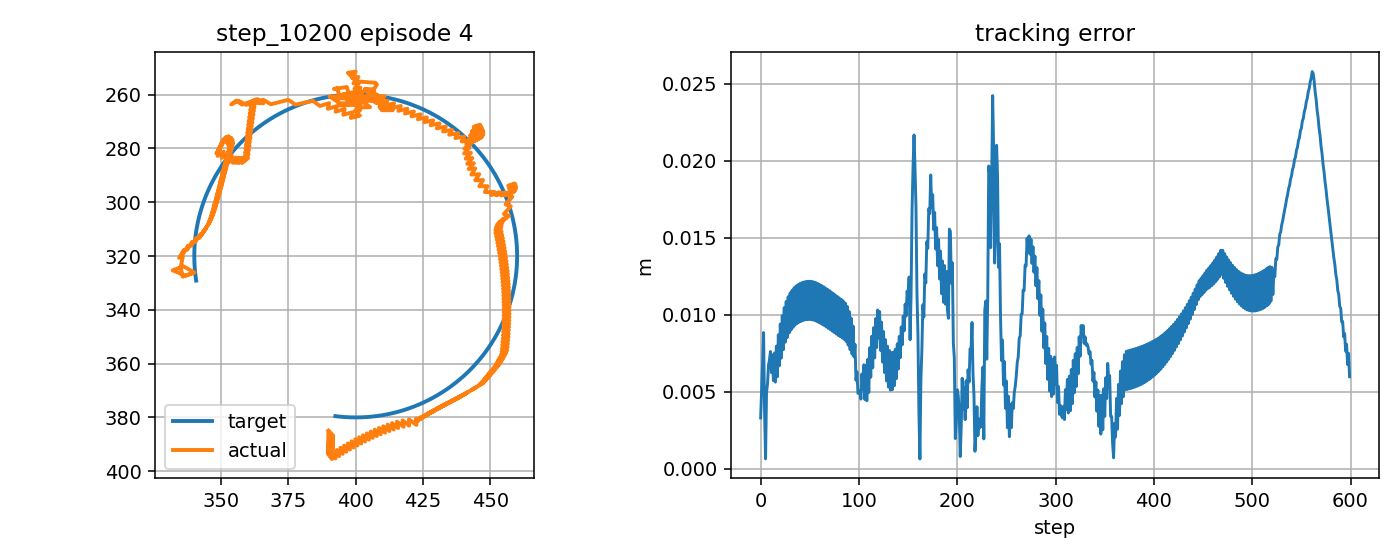

Data behind this chart, as committed beside it:
step, t, x_target_px, y_target_px, x_ee_px, y_ee_px, q1, q2, dq1, dq2, tau1, tau2, tau_pd1, tau_pd2, reward, ee_error_px, ee_error_m, q_error_norm, dq_error_norm, action_norm, action_saturation, tau_total_norm, tau_residual_norm, q_abs_max
0, 5.96, 340.7, 329.1, 338.6, 326.6, -2.701, 1.94, 0.1511, -1.667, -3.496, -2.57, -2.245, -1.071, 0.7974, 3.293, 0.003293, 0.02397, 1.438, 0.3906, 0.0, 4.339, 1.953, 2.701
1, 5.977, 340.6, 328.7, 335.7, 327.7, -2.717, 1.94, -0.997, 0.0, -3.983, 12.18, -3.789, 13.08, 0.762, 5.027, 0.005027, 0.02662, 1.122, 0.1846, 0.0, 12.82, 0.923, 2.717
2, 5.994, 340.6, 328.2, 334.9, 324.2, -2.706, 1.912, 0.6697, -1.667, 7.932, 0.02537, 8.394, -0.3943, 0.6816, 6.908, 0.006908, 0.04481, 1.545, 0.1249, 0.0, 7.932, 0.6245, 2.706
3, 6.01, 340.5, 327.7, 332, 325.3, -2.723, 1.912, -0.997, 0.0, -7.554, 11.36, -8.629, 13.77, 0.5966, 8.834, 0.008834, 0.0481, 1.125, 0.5263, 0.0, 13.65, 2.631, 2.723
4, 6.027, 340.4, 327.2, 336.7, 327.3, -2.712, 1.94, 0.6697, 1.667, 7.77, 2.621, 8.742, 0.2878, 0.9443, 3.754, 0.003754, 0.01897, 1.978, 0.5056, 0.0, 8.2, 2.528, 2.712
5, 6.044, 340.4, 326.7, 340.1, 326.1, -2.692, 1.94, 1.177, 0.0, -4.548, -9.944, -8.239, -14.12, 1.006, 0.6306, 0.0006306, 0.004969, 1.094, 1.115, 0.0, 10.93, 5.575, 2.692
6, 6.06, 340.3, 326.2, 335.9, 323.8, -2.7, 1.912, -0.4901, -1.667, -15.43, -3.722, -13.96, -0.907, 0.7026, 4.968, 0.004968, 0.0302, 1.558, 0.6351, 0.0, 15.87, 3.175, 2.7
7, 6.077, 340.3, 325.7, 335, 324.2, -2.706, 1.912, -0.3313, 0.0, 2.039, 13.98, 3.079, 13.24, 0.7655, 5.508, 0.005508, 0.02987, 0.4967, 0.2557, 0.0, 14.13, 1.279, 2.706
8, 6.094, 340.2, 325.2, 335.7, 320.2, -2.686, 1.884, 1.202, -1.667, 2.188, -0.5406, 1.784, -0.2289, 0.7022, 6.715, 0.006715, 0.04904, 1.805, 0.1021, 0.0, 2.254, 0.5106, 2.686
9, 6.11, 340.2, 324.7, 334.4, 320.7, -2.694, 1.884, -0.4649, 0.0, -12.99, 10.38, -14.23, 13.94, 0.6916, 7.07, 0.00707, 0.04585, 0.6206, 0.7545, 0.0, 16.62, 3.772, 2.694
10, 6.127, 340.1, 324.2, 336.2, 317.7, -2.674, 1.867, 1.202, -1.054, 3.131, 0.4952, 2.812, 0.4682, 0.6779, 7.603, 0.007603, 0.05988, 1.366, 0.06403, 0.0, 3.17, 0.3201, 2.674
11, 6.144, 340.1, 323.7, 335.8, 319.2, -2.681, 1.877, -0.4649, 0.6129, -14.25, 6.752, -14.53, 9.383, 0.7674, 6.227, 0.006227, 0.04495, 1.021, 0.5291, 0.0, 15.77, 2.646, 2.681
12, 6.16, 340.1, 323.2, 337.7, 316.2, -2.661, 1.859, 1.202, -1.054, 3.542, -3.178, 2.524, -4.437, 0.6714, 7.381, 0.007381, 0.06169, 1.364, 0.324, 0.0, 4.759, 1.62, 2.661
13, 6.177, 340.1, 322.7, 337.3, 317.7, -2.669, 1.869, -0.4649, 0.6129, -14.87, 6.788, -14.81, 9.381, 0.794, 5.712, 0.005712, 0.04565, 1.022, 0.5187, 0.0, 16.34, 2.594, 2.669
14, 6.194, 340, 322.2, 339.2, 314.7, -2.649, 1.852, 1.202, -1.054, 2.762, -3.433, 2.239, -4.439, 0.6544, 7.504, 0.007504, 0.06455, 1.363, 0.2266, 0.0, 4.406, 1.133, 2.649
15, 6.21, 340, 321.7, 338.8, 316.2, -2.657, 1.862, -0.4649, 0.6129, -15.45, 6.818, -15.1, 9.381, 0.8018, 5.617, 0.005617, 0.04784, 1.023, 0.5172, 0.0, 16.88, 2.586, 2.657
16, 6.227, 340, 321.2, 340.8, 313.3, -2.637, 1.845, 1.202, -1.054, 1.972, -3.696, 1.957, -4.439, 0.6251, 7.956, 0.007956, 0.0683, 1.361, 0.1486, 0.0, 4.189, 0.7431, 2.637
17, 6.244, 340, 320.7, 340.4, 314.7, -2.644, 1.855, -0.4649, 0.6129, -16.1, 6.844, -15.38, 9.381, 0.7891, 5.963, 0.005963, 0.05128, 1.024, 0.5277, 0.0, 17.5, 2.639, 2.644
18, 6.26, 340, 320.2, 342.4, 311.8, -2.624, 1.837, 1.202, -1.054, 1.218, -3.914, 1.677, -4.438, 0.587, 8.686, 0.008686, 0.07278, 1.36, 0.1394, 0.0, 4.099, 0.6971, 2.624
19, 6.277, 340, 319.7, 341.9, 313.3, -2.632, 1.847, -0.4649, 0.6129, -16.7, 6.777, -15.65, 9.382, 0.7587, 6.682, 0.006682, 0.05572, 1.025, 0.5614, 0.0, 18.02, 2.807, 2.632
20, 6.294, 340, 319.2, 343.6, 310.5, -2.614, 1.83, 1.087, -1.054, 0.4869, -4.12, 1.401, -4.437, 0.5577, 9.388, 0.009388, 0.07657, 1.269, 0.1935, 0.0, 4.148, 0.9676, 2.614
21, 6.31, 340, 318.7, 342.8, 312.1, -2.624, 1.84, -0.5798, 0.6129, -15.92, 6.927, -14.71, 9.382, 0.7433, 7.169, 0.007169, 0.05832, 1.096, 0.5481, 0.0, 17.37, 2.74, 2.624
22, 6.327, 340, 318.2, 344.5, 309.3, -2.606, 1.822, 1.087, -1.054, 1.117, -4.068, 2.419, -4.437, 0.5333, 9.928, 0.009928, 0.07931, 1.268, 0.2707, 0.0, 4.219, 1.354, 2.606
23, 6.344, 340, 317.7, 343.6, 310.9, -2.615, 1.833, -0.5798, 0.6129, -16.16, 6.877, -14.84, 9.383, 0.7202, 7.715, 0.007715, 0.06108, 1.097, 0.5668, 0.0, 17.56, 2.834, 2.615
24, 6.36, 340.1, 317.2, 345.3, 308.1, -2.597, 1.815, 1.065, -1.054, 0.7546, -4.077, 2.29, -4.436, 0.5111, 10.45, 0.01045, 0.08189, 1.251, 0.3154, 0.0, 4.147, 1.577, 2.597
25, 6.377, 340.1, 316.7, 344.4, 309.7, -2.608, 1.825, -0.6012, 0.6129, -16.14, 6.872, -14.74, 9.384, 0.7006, 8.202, 0.008202, 0.06344, 1.111, 0.5758, 0.0, 17.55, 2.879, 2.608
26, 6.394, 340.1, 316.2, 345.9, 307, -2.59, 1.808, 1.025, -1.054, 0.6517, -4.031, 2.405, -4.435, 0.4956, 10.85, 0.01085, 0.08378, 1.22, 0.3598, 0.0, 4.083, 1.799, 2.59
27, 6.41, 340.2, 315.7, 344.9, 308.6, -2.601, 1.818, -0.6415, 0.6129, -15.86, 6.922, -14.41, 9.386, 0.6901, 8.507, 0.008507, 0.06486, 1.139, 0.5716, 0.0, 17.3, 2.858, 2.601
28, 6.427, 340.2, 315.2, 346.4, 305.9, -2.584, 1.8, 1.025, -1.054, 0.8411, -3.93, 2.759, -4.433, 0.4822, 11.16, 0.01116, 0.08519, 1.219, 0.3965, 0.0, 4.019, 1.982, 2.584
29, 6.444, 340.2, 314.7, 345.4, 307.5, -2.595, 1.811, -0.6415, 0.6129, -15.95, 6.919, -14.45, 9.388, 0.6771, 8.815, 0.008815, 0.06629, 1.14, 0.5772, 0.0, 17.39, 2.886, 2.595
30, 6.46, 340.3, 314.2, 346.9, 304.9, -2.578, 1.793, 1.001, -1.054, 0.6758, -3.914, 2.713, -4.43, 0.473, 11.4, 0.0114, 0.08629, 1.201, 0.4203, 0.0, 3.972, 2.101, 2.578
31, 6.477, 340.3, 313.7, 345.7, 306.5, -2.589, 1.803, -0.6654, 0.6129, -15.76, 6.974, -14.24, 9.391, 0.6711, 8.997, 0.008997, 0.0671, 1.157, 0.5705, 0.0, 17.23, 2.853, 2.589
32, 6.494, 340.4, 313.2, 347.2, 303.9, -2.572, 1.786, 1.001, -1.054, 0.8002, -3.836, 2.938, -4.426, 0.4652, 11.58, 0.01158, 0.08708, 1.2, 0.4436, 0.0, 3.919, 2.218, 2.572
33, 6.51, 340.4, 312.7, 346.1, 305.5, -2.584, 1.796, -0.6654, 0.6129, -15.79, 6.983, -14.26, 9.396, 0.6638, 9.174, 0.009174, 0.06789, 1.157, 0.5714, 0.0, 17.26, 2.857, 2.584
34, 6.527, 340.5, 312.2, 347.6, 302.9, -2.567, 1.778, 0.9962, -1.054, 0.7135, -3.808, 2.926, -4.421, 0.4586, 11.74, 0.01174, 0.08778, 1.196, 0.4591, 0.0, 3.875, 2.295, 2.567
35, 6.544, 340.6, 311.7, 346.4, 304.5, -2.578, 1.789, -0.6705, 0.6129, -15.76, 7.008, -14.22, 9.401, 0.6582, 9.317, 0.009317, 0.06853, 1.161, 0.5692, 0.0, 17.24, 2.846, 2.578
36, 6.56, 340.6, 311.2, 347.9, 301.9, -2.562, 1.771, 0.989, -1.054, 0.6869, -3.76, 2.972, -4.415, 0.4538, 11.85, 0.01185, 0.08831, 1.19, 0.4754, 0.0, 3.823, 2.377, 2.562
37, 6.577, 340.7, 310.7, 346.7, 303.5, -2.573, 1.781, -0.6776, 0.6129, -15.68, 7.042, -14.14, 9.408, 0.6547, 9.415, 0.009415, 0.06896, 1.167, 0.5648, 0.0, 17.19, 2.824, 2.573
38, 6.594, 340.8, 310.2, 348.2, 300.9, -2.556, 1.764, 0.9886, -1.054, 0.7025, -3.701, 3.05, -4.407, 0.4498, 11.95, 0.01195, 0.08872, 1.19, 0.4902, 0.0, 3.768, 2.451, 2.556
39, 6.61, 340.9, 309.7, 347, 302.5, -2.568, 1.774, -0.6781, 0.6129, -15.68, 7.076, -14.13, 9.416, 0.6513, 9.502, 0.009502, 0.06936, 1.168, 0.5617, 0.0, 17.2, 2.808, 2.568
40, 6.627, 341, 309.2, 348.5, 299.9, -2.551, 1.756, 0.9846, -1.054, 0.6796, -3.644, 3.063, -4.398, 0.4468, 12.02, 0.01202, 0.08905, 1.186, 0.4999, 0.0, 3.707, 2.5, 2.551
41, 6.644, 341.1, 308.8, 347.3, 301.5, -2.563, 1.767, -0.682, 0.6129, -15.63, 7.121, -14.08, 9.426, 0.6493, 9.56, 0.00956, 0.06964, 1.171, 0.5562, 0.0, 17.18, 2.781, 2.563
42, 6.66, 341.2, 308.3, 348.8, 298.9, -2.546, 1.749, 0.9846, -1.054, 0.7107, -3.567, 3.117, -4.388, 0.4445, 12.07, 0.01207, 0.08932, 1.186, 0.5086, 0.0, 3.637, 2.543, 2.546
43, 6.677, 341.3, 307.8, 347.5, 300.5, -2.558, 1.759, -0.682, 0.6129, -15.62, 7.162, -14.06, 9.438, 0.6475, 9.609, 0.009609, 0.0699, 1.171, 0.5517, 0.0, 17.18, 2.758, 2.558
44, 6.694, 341.4, 307.3, 349.1, 297.9, -2.541, 1.742, 0.9846, -1.054, 0.7079, -3.491, 3.134, -4.375, 0.4425, 12.12, 0.01212, 0.08957, 1.186, 0.5164, 0.0, 3.562, 2.582, 2.541
45, 6.71, 341.5, 306.8, 347.8, 299.5, -2.553, 1.752, -0.682, 0.6129, -15.61, 7.206, -14.05, 9.45, 0.646, 9.651, 0.009651, 0.07014, 1.171, 0.5466, 0.0, 17.19, 2.733, 2.553
46, 6.727, 341.6, 306.3, 349.3, 297, -2.536, 1.734, 0.9823, -1.054, 0.7043, -3.414, 3.152, -4.362, 0.4411, 12.15, 0.01215, 0.08978, 1.184, 0.5249, 0.0, 3.485, 2.625, 2.536
47, 6.744, 341.7, 305.8, 348.1, 298.5, -2.548, 1.745, -0.6844, 0.6129, -15.56, 7.26, -14, 9.465, 0.6455, 9.671, 0.009671, 0.07032, 1.173, 0.5398, 0.0, 17.17, 2.699, 2.548
48, 6.76, 341.8, 305.3, 349.6, 296, -2.531, 1.727, 0.9823, -1.054, 0.7314, -3.329, 3.198, -4.347, 0.4402, 12.16, 0.01216, 0.08995, 1.184, 0.5337, 0.0, 3.408, 2.668, 2.531
49, 6.777, 341.9, 304.9, 348.3, 297.6, -2.543, 1.737, -0.6844, 0.6129, -15.53, 7.312, -13.98, 9.481, 0.6453, 9.683, 0.009683, 0.07048, 1.173, 0.5336, 0.0, 17.17, 2.668, 2.543
50, 6.794, 342.1, 304.4, 349.9, 295, -2.526, 1.72, 0.9808, -1.054, 0.7396, -3.245, 3.222, -4.329, 0.4399, 12.17, 0.01217, 0.0901, 1.183, 0.5418, 0.0, 3.328, 2.709, 2.526
51, 6.81, 342.2, 303.9, 348.6, 296.6, -2.538, 1.73, -0.6858, 0.6129, -15.48, 7.37, -13.94, 9.499, 0.6458, 9.679, 0.009679, 0.0706, 1.174, 0.5262, 0.0, 17.15, 2.631, 2.538
52, 6.827, 342.3, 303.4, 350.1, 294.1, -2.521, 1.712, 0.978, -1.054, 0.7617, -3.147, 3.263, -4.31, 0.4404, 12.16, 0.01216, 0.09019, 1.181, 0.5517, 0.0, 3.238, 2.759, 2.521
53, 6.844, 342.5, 302.9, 348.8, 295.6, -2.533, 1.722, -0.6887, 0.6129, -15.41, 7.436, -13.88, 9.519, 0.6474, 9.651, 0.009651, 0.07064, 1.176, 0.5173, 0.0, 17.11, 2.586, 2.533
54, 6.86, 342.6, 302.4, 350.4, 293.1, -2.517, 1.705, 0.978, -1.054, 0.8067, -3.044, 3.323, -4.29, 0.4413, 12.13, 0.01213, 0.09024, 1.181, 0.5615, 0.0, 3.149, 2.807, 2.517
55, 6.877, 342.8, 302, 349.1, 294.7, -2.528, 1.715, -0.6887, 0.6129, -15.37, 7.501, -13.85, 9.541, 0.6491, 9.616, 0.009616, 0.07068, 1.176, 0.5088, 0.0, 17.1, 2.544, 2.528
56, 6.894, 342.9, 301.5, 350.6, 292.2, -2.512, 1.698, 0.9755, -1.054, 0.8299, -2.944, 3.355, -4.267, 0.443, 12.08, 0.01208, 0.09026, 1.18, 0.5701, 0.0, 3.059, 2.851, 2.512
57, 6.91, 343.1, 301, 349.3, 293.7, -2.523, 1.708, -0.6912, 0.6129, -15.25, 7.576, -13.79, 9.564, 0.652, 9.56, 0.00956, 0.07066, 1.178, 0.4938, 0.0, 17.03, 2.469, 2.523
58, 6.927, 343.2, 300.5, 350.9, 291.2, -2.507, 1.69, 0.9752, -1.054, 0.8835, -2.833, 3.417, -4.243, 0.4451, 12.02, 0.01202, 0.09025, 1.18, 0.5799, 0.0, 2.968, 2.899, 2.507
59, 6.944, 343.4, 300.1, 349.5, 292.8, -2.519, 1.7, -0.6914, 0.6129, -15.15, 7.651, -13.75, 9.59, 0.655, 9.496, 0.009496, 0.07065, 1.178, 0.4783, 0.0, 16.97, 2.391, 2.519
... 540 more rows
